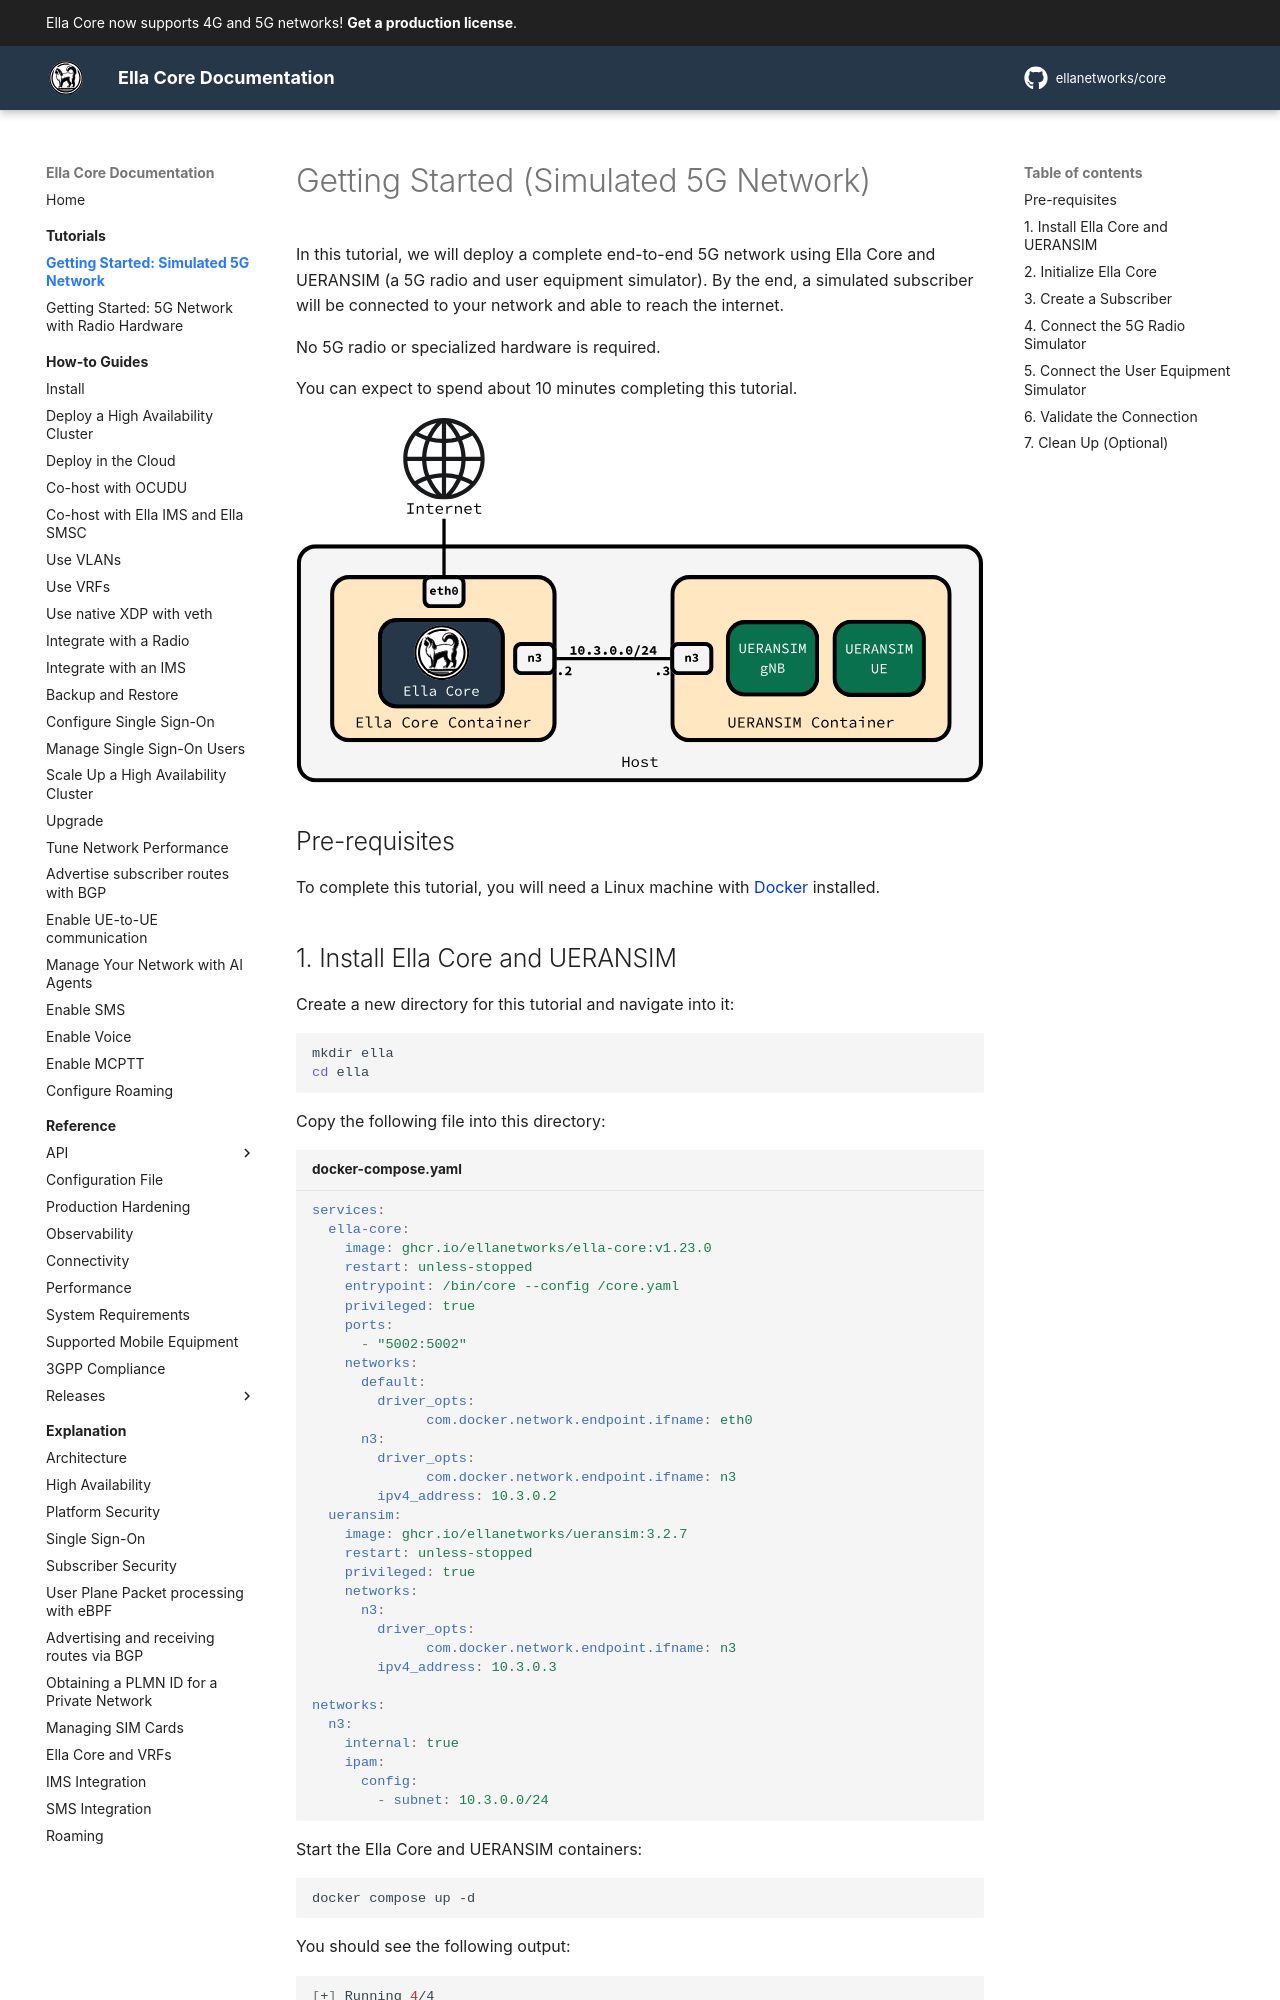

repository: ellanetworks/core · page: tutorials/getting_started_simulation/index.html · generator: mkdocs

---
description: Deploy a complete 5G network with simulated radio and user equipment.
---

# Getting Started (Simulated 5G Network)

In this tutorial, we will deploy a complete end-to-end 5G network using Ella Core and UERANSIM (a 5G radio and user equipment simulator). By the end, a simulated subscriber will be connected to your network and able to reach the internet.

No 5G radio or specialized hardware is required.

You can expect to spend about 10 minutes completing this tutorial.

![Tutorial](../images/getting_started_sim.svg){ align=center }

## Pre-requisites

To complete this tutorial, you will need a Linux machine with [Docker](https://www.docker.com/) installed.

## 1. Install Ella Core and UERANSIM

Create a new directory for this tutorial and navigate into it:

```shell
mkdir ella
cd ella
```

Copy the following file into this directory:

```yaml title="docker-compose.yaml"
services:
  ella-core:
    image: ghcr.io/ellanetworks/ella-core:v1.23.0
    restart: unless-stopped
    entrypoint: /bin/core --config /core.yaml
    privileged: true
    ports:
      - "5002:5002"
    networks:
      default:
        driver_opts:
              com.docker.network.endpoint.ifname: eth0
      n3:
        driver_opts:
              com.docker.network.endpoint.ifname: n3
        ipv4_address: 10.3.0.2
  ueransim:
    image: ghcr.io/ellanetworks/ueransim:3.2.7
    restart: unless-stopped
    privileged: true
    networks:
      n3:
        driver_opts:
              com.docker.network.endpoint.ifname: n3
        ipv4_address: 10.3.0.3

networks:
  n3:
    internal: true
    ipam:
      config:
        - subnet: 10.3.0.0/24
```

Start the Ella Core and UERANSIM containers:

```shell
docker compose up -d
```

You should see the following output:

```shell
[+] Running 4/4
 ✔ Network ella_default        Created
 ✔ Network ella_n3             Created
 ✔ Container ella-ella-core-1  Started
 ✔ Container ella-ueransim-1   Started
```
